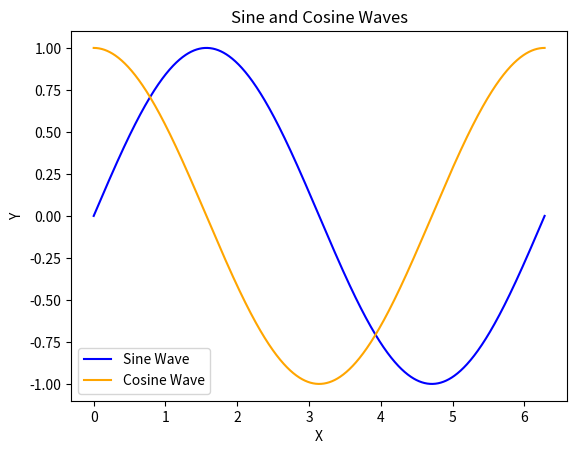

Write the Python code that produced this figure.
import numpy as np
from matplotlib import pyplot as plt

x = np.linspace(0, 2 * np.pi, 1000)
y1 = np.sin(x)
y2 = np.cos(x)

plt.plot(x, y1, label='Sine Wave', color='blue')
plt.plot(x, y2, label='Cosine Wave', color='orange')
plt.title('Sine and Cosine Waves')
plt.xlabel('X')
plt.ylabel('Y')

plt.legend()
plt.show()